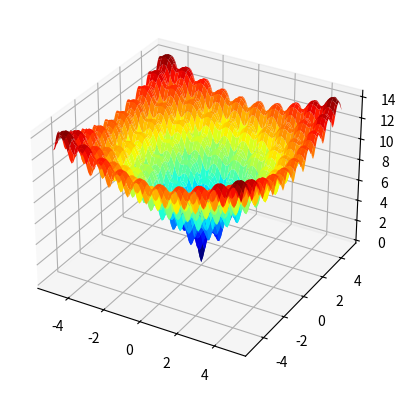

The matplotlib source for this figure:
from numpy import arange
from numpy import exp
from numpy import sqrt
from numpy import cos
from numpy import e
from numpy import pi
from numpy import meshgrid
from matplotlib import pyplot
from mpl_toolkits.mplot3d import Axes3D

# objective function
def objective(x, y):
	return -20.0 * exp(-0.2 * sqrt(0.5 * (x**2 + y**2))) - exp(0.5 * (cos(2 * pi * x) + cos(2 * pi * y))) + e + 20

# define range for input
r_min, r_max = -5.0, 5.0
# sample input range uniformly at 0.1 increments
xaxis = arange(r_min, r_max, 0.1)
yaxis = arange(r_min, r_max, 0.1)
# create a mesh from the axis
x, y = meshgrid(xaxis, yaxis)
# compute targets
results = objective(x, y)
# create a surface plot with the jet color scheme
figure = pyplot.figure()
# Instead of using figure.gca(projection='3d'), use add_subplot
axis = figure.add_subplot(111, projection='3d') # This creates a 3D subplot within the figure
axis.plot_surface(x, y, results, cmap='jet')
# show the plot
pyplot.show()
